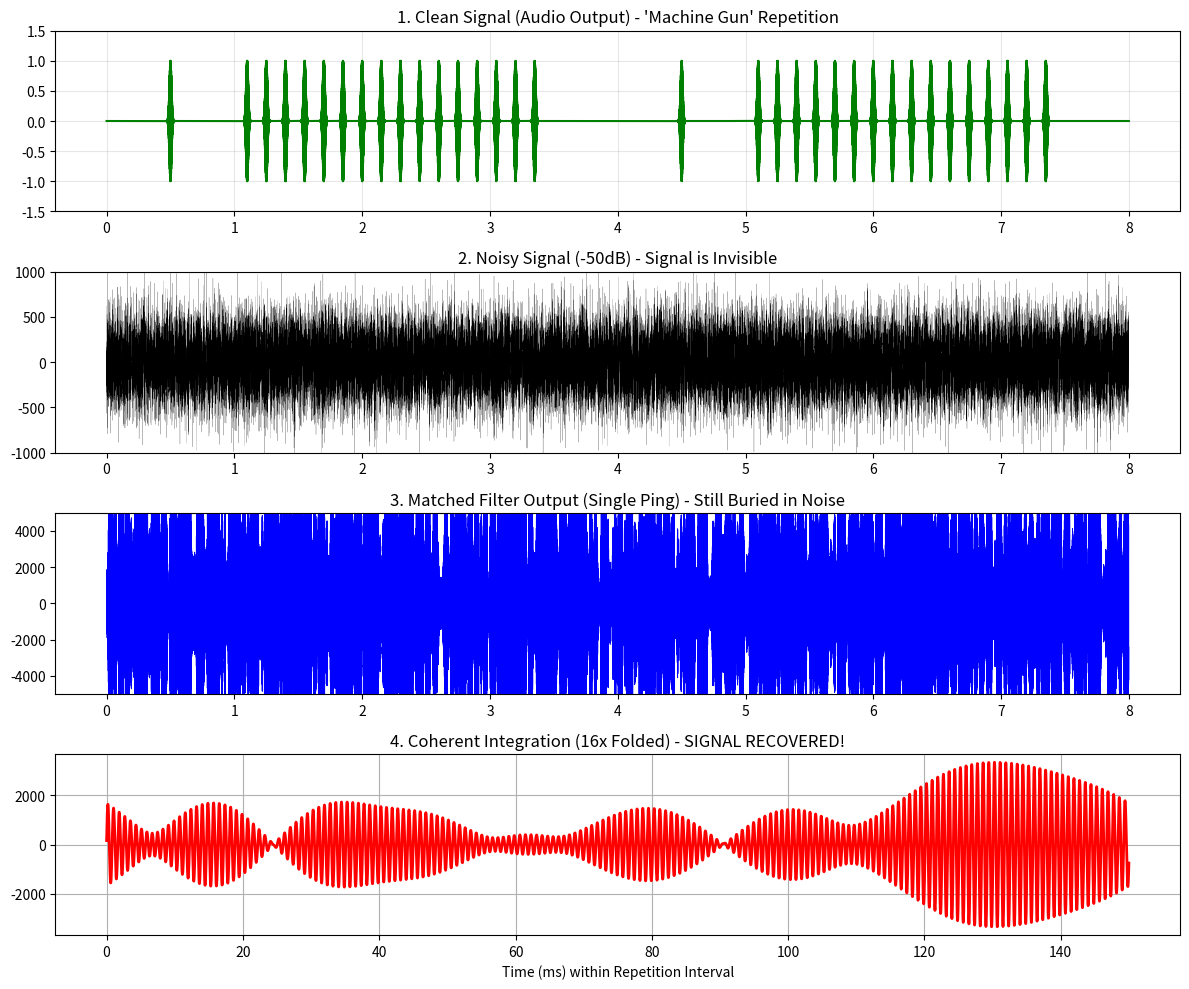

Here is the Python script that generated this plot: (Note: this script raises an exception after producing the figure.)
import numpy as np
import matplotlib.pyplot as plt
from scipy.io import wavfile
from scipy import signal

def generate_digiton(t, t_center, f_hz, width_s, amplitude=1.0):
    sigma = width_s / 6.0 
    envelope = np.exp(-(t - t_center)**2 / (2 * sigma**2))
    carrier = np.cos(2 * np.pi * f_hz * t)
    return amplitude * envelope * carrier

def generate_deep_sequence(t, t_start, f_hz, count, interval):
    """
    Generates a sequence of pings (Coherent Integration Train).
    """
    sig = np.zeros_like(t)
    width = 0.05 # Standard width
    for i in range(count):
        t_c = t_start + i * interval
        sig += generate_digiton(t, t_c, f_hz, width)
    return sig

def simulate_deep_mode():
    print("--- DIGITON DEEP MODE SIMULATION (-50dB) ---")
    print("Scenario: Station ALICE is weak (-50dB). Negotiates 'Deep Mode' (Repetition).")
    print("-" * 60)

    # Parameters
    fs = 48000
    cycle_duration = 1.0 
    num_slots = 8
    slot_duration = cycle_duration / num_slots
    
    # We need enough time for a "Deep Train"
    # Let's say a Deep Train is 16 pings spaced by 0.1s
    # This takes 1.6s. It spans multiple cycles or a long slot?
    # For this demo, let's compress time or extend the cycle.
    # Let's extend the cycle to 4.0s to fit deep trains.
    cycle_duration = 4.0
    slot_duration = cycle_duration / num_slots # 0.5s per slot
    
    total_cycles = 2
    total_time = total_cycles * cycle_duration
    
    t = np.linspace(0, total_time, int(total_time * fs))
    clean_signal = np.zeros_like(t)
    
    freq_master = 800
    freq_alice = 1200 
    
    # --- CYCLE 1: Discovery (Deep Mode) ---
    print("[Cycle 1] Master CQ. Alice sends DEEP TRAIN (16 repeats) to be seen.")
    # Master CQ (Standard)
    clean_signal += generate_digiton(t, 0.5, freq_master, 0.05)
    
    # Alice Joins in Slot 2 with a DEEP TRAIN
    # 16 pings, spaced by 0.1s (10Hz rate)
    # Slot 2 starts at 1.0s.
    t_alice_start = 1.0 + 0.1 
    clean_signal += generate_deep_sequence(t, t_alice_start, freq_alice, count=16, interval=0.15)
    
    # --- CYCLE 2: Data (Deep Mode) ---
    print("[Cycle 2] Master ACKs. Alice sends DATA BIT '1' (Another Train).")
    # Master CQ
    clean_signal += generate_digiton(t, cycle_duration + 0.5, freq_master, 0.05)
    
    # Alice sends Data in Slot 2
    t_alice_data = cycle_duration + 1.0 + 0.1
    clean_signal += generate_deep_sequence(t, t_alice_data, freq_alice, count=16, interval=0.15)

    # --- NOISE GENERATION (-50dB) ---
    # Signal Power (approx)
    # A single sine wave amp 1 has power 0.5.
    # Duty cycle is low, but let's base SNR on peak power for simplicity of "Amplitude SNR" vs "Energy SNR".
    # -50dB means Noise Power is 10^5 times Signal Power.
    # Amplitude ratio: sqrt(10^5) = 316.
    # So Noise Amplitude ~ 300 * Signal Amplitude.
    
    print("Adding -50dB Noise...")
    noise_amp = 300.0 
    noise = np.random.normal(0, noise_amp, len(t))
    noisy_signal = clean_signal + noise
    
    # --- PROCESSING (Coherent Integration) ---
    print("Demodulating...")
    # 1. Matched Filter (Correlation with Single Ping)
    # Create template
    t_temp = np.linspace(-0.1, 0.1, int(0.2*fs))
    template = generate_digiton(t_temp, 0, freq_alice, 0.05)
    
    # Correlate
    # We use FFT convolution for speed
    corr = signal.fftconvolve(noisy_signal, template[::-1], mode='same')
    
    # 2. Coherent Integration (Stacking)
    # We know the repetition interval is 0.15s
    samples_per_interval = int(0.15 * fs)
    num_repeats = 16
    
    # Let's try to recover the "Deep Train" in Cycle 1
    # We fold the correlation output modulo the repetition interval
    # This is a simplified "Epoch Folding"
    
    # Focus on Cycle 1 Slot 2 region
    start_idx = int(1.0 * fs)
    end_idx = int(4.0 * fs)
    region = corr[start_idx:end_idx]
    
    # Fold
    folded = np.zeros(samples_per_interval)
    fold_count = len(region) // samples_per_interval
    
    for i in range(fold_count):
        chunk = region[i*samples_per_interval : (i+1)*samples_per_interval]
        if len(chunk) == len(folded):
            folded += chunk
            
    # Normalize
    folded /= fold_count

    # --- VISUALIZATION ---
    plt.figure(figsize=(12, 10))
    
    # 1. Clean Signal (What user hears)
    ax1 = plt.subplot(4, 1, 1)
    ax1.plot(t, clean_signal, 'g')
    ax1.set_title("1. Clean Signal (Audio Output) - 'Machine Gun' Repetition")
    ax1.set_ylim(-1.5, 1.5)
    ax1.grid(True, alpha=0.3)
    
    # 2. Noisy Signal (-50dB)
    ax2 = plt.subplot(4, 1, 2)
    ax2.plot(t[::10], noisy_signal[::10], 'k', linewidth=0.1) # Downsample for plot speed
    ax2.set_title("2. Noisy Signal (-50dB) - Signal is Invisible")
    ax2.set_ylim(-1000, 1000) # Noise is huge
    
    # 3. Raw Correlation (Single Ping Match)
    ax3 = plt.subplot(4, 1, 3)
    ax3.plot(t[::10], corr[::10], 'b', linewidth=0.5)
    ax3.set_title("3. Matched Filter Output (Single Ping) - Still Buried in Noise")
    ax3.set_ylim(-5000, 5000)
    
    # 4. Coherent Integration (The Magic)
    ax4 = plt.subplot(4, 1, 4)
    t_fold = np.linspace(0, 0.15, len(folded))
    ax4.plot(t_fold * 1000, folded, 'r', linewidth=2)
    ax4.set_title(f"4. Coherent Integration ({num_repeats}x Folded) - SIGNAL RECOVERED!")
    ax4.set_xlabel("Time (ms) within Repetition Interval")
    ax4.grid(True)
    
    plt.tight_layout()
    plt.savefig('data/02_digiton_deep_mode.png')
    print("Visualization saved to 'digiton_deep_mode.png'")

    # Save CLEAN Audio
    max_val = np.max(np.abs(clean_signal))
    if max_val > 0:
        signal_norm = clean_signal / max_val * 0.9
    else:
        signal_norm = clean_signal
    
    signal_int16 = (signal_norm * 32767).astype(np.int16)
    wavfile.write('data/02_digiton_deep_mode_clean.wav', fs, signal_int16)
    print("Audio saved to 'digiton_deep_mode_clean.wav'")

if __name__ == "__main__":
    simulate_deep_mode()
